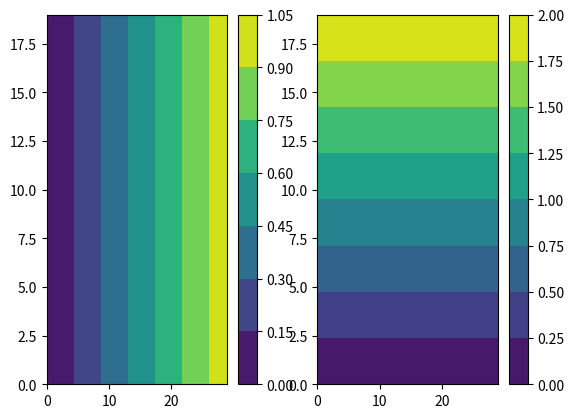

This figure's Python source:
import numpy as np
import matplotlib.pyplot as plt

fig, ax = plt.subplots(ncols=2, nrows=1)

nx, ny = (30, 20)
x = np.linspace(0, 1, nx)
y = np.linspace(0, 2, ny)
xv, yv = np.meshgrid(x, y)

# map1 = ax[0].pcolormesh(xv)
# map2 = ax[1].pcolormesh(yv)

map1 = ax[0].contourf(xv)
map2 = ax[1].contourf(yv)

cbar1 = fig.colorbar(map1, ax=ax[0])
cbar2 = fig.colorbar(map2, ax=ax[1])

plt.show()